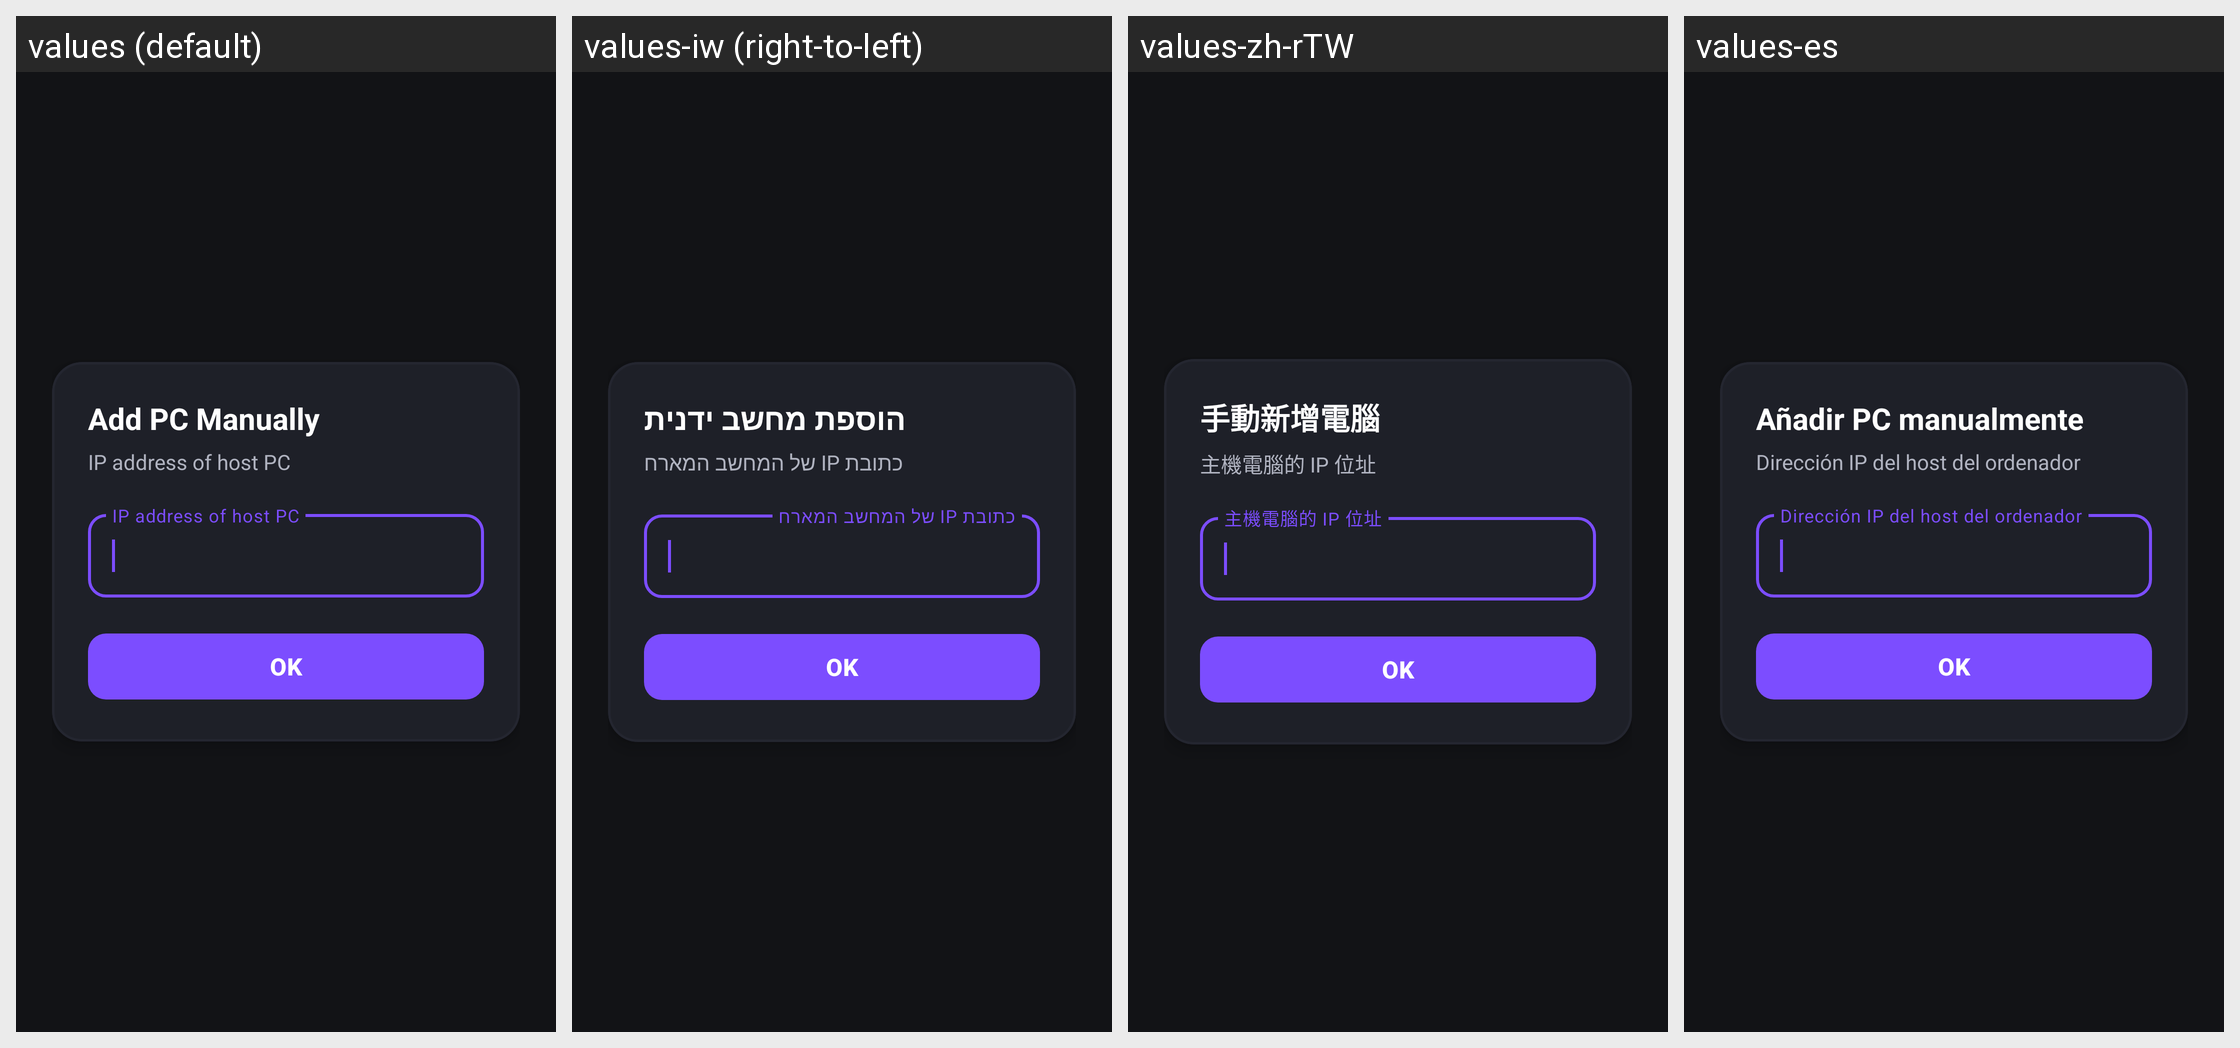

Strings drawn on this Android screen and how each of the app's shown locales translates them:
Android screen res/layout/activity_add_computer_manually.xml rendered under 4 locales, left to right: values (default), values-iw (right-to-left), values-zh-rTW, values-es. Device: Nexus 5 (rendered at 1080×1920; each locale shown at half size, 540×960, under a caption strip naming it); theme AppTheme.
Other locales in the repository, not shown: values-bg, values-cs, values-de, values-el, values-fr, values-hu, values-in, values-it, values-ko, values-nb-rNO, values-nl, values-pl, values-pt, values-pt-rBR, values-ro, values-ru, values-sv, values-tr, values-uk, values-vi, values-zh-rCN.
Strings drawn on this screen, with the default value and each locale's value (text and hints the layout hard-codes, and strings that could not be matched under every locale, appear in the picture but are not listed):

title_add_pc
  values: Add PC Manually
  values-iw: הוספת מחשב ידנית
  values-zh-rTW: 手動新增電腦
  values-es: Añadir PC manualmente

ip_hint
  values: IP address of host PC
  values-iw: כתובת IP של המחשב המארח
  values-zh-rTW: 主機電腦的 IP 位址
  values-es: Dirección IP del host del ordenador
